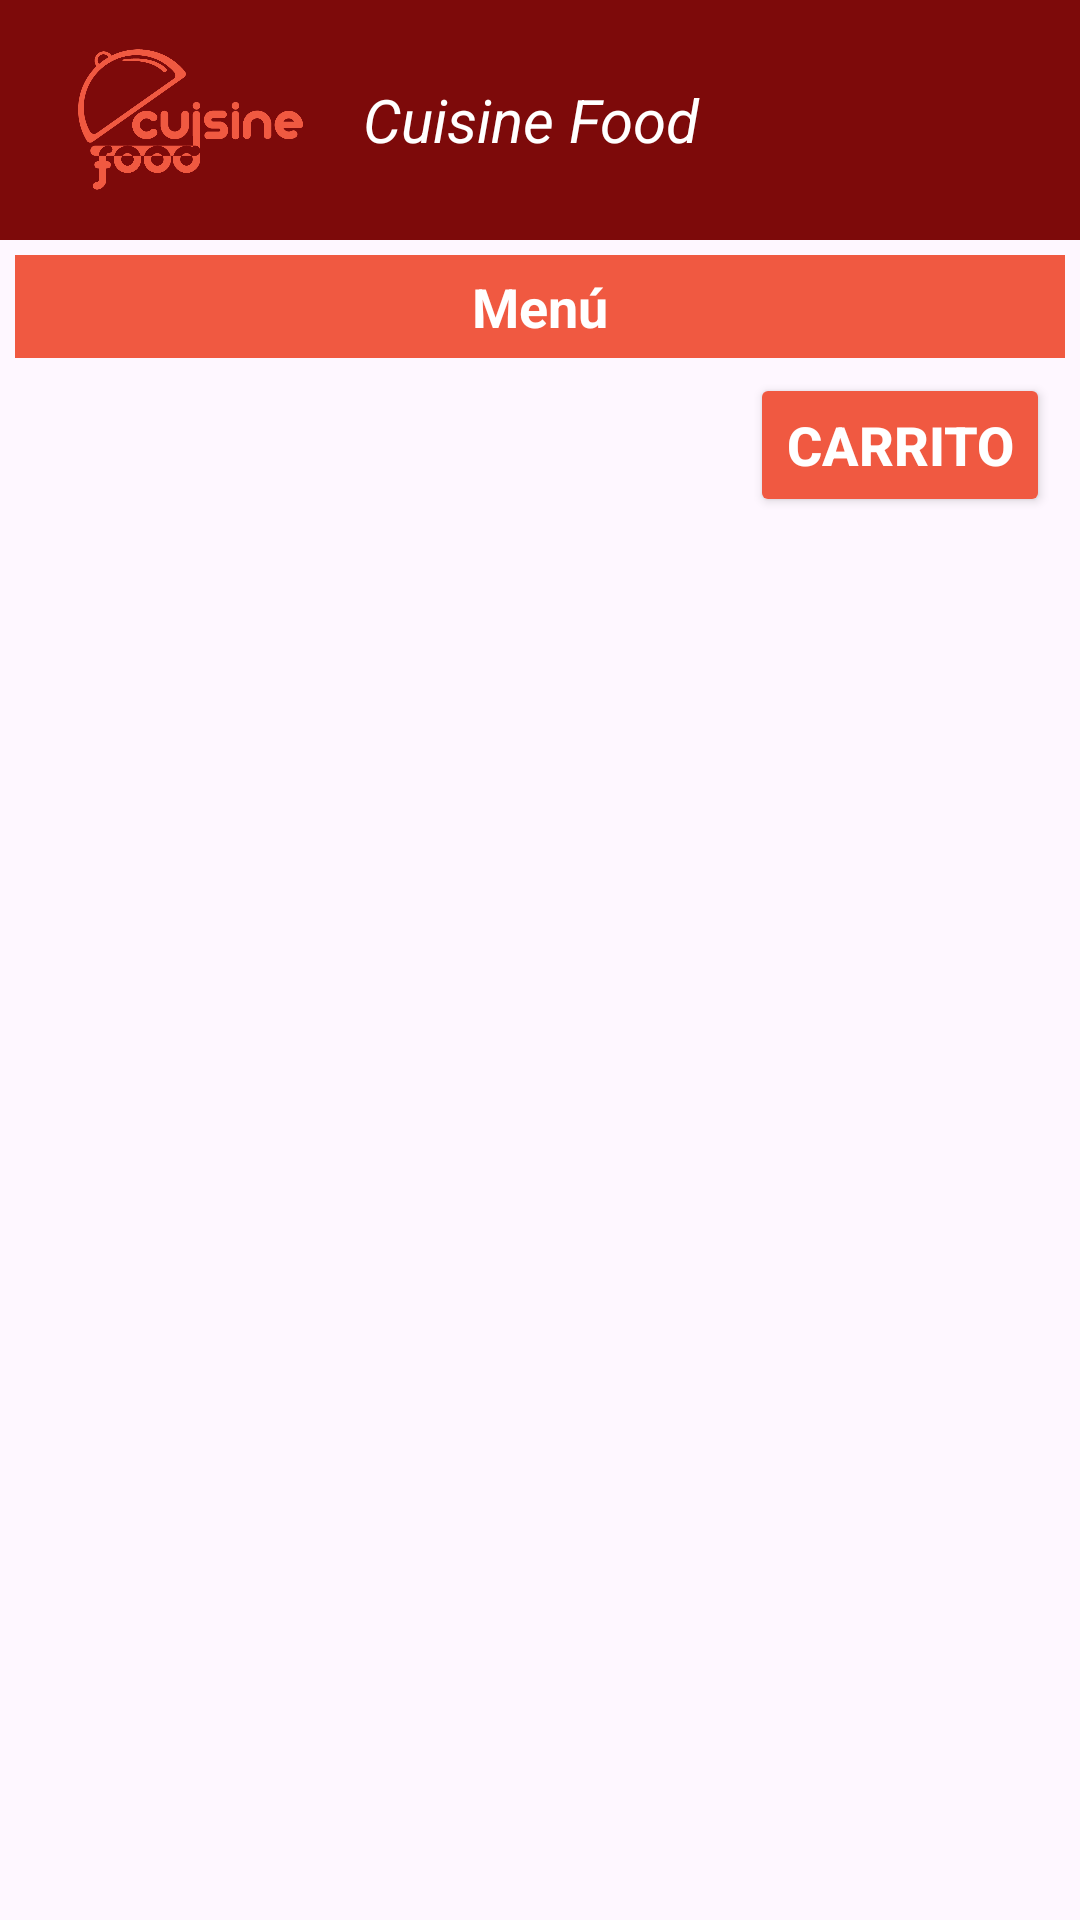

Produce the Android XML layout that renders to this screen, including the resource entries it uses.
<!-- AndroidManifest.xml: application theme Theme.ProyectoCuisineFood -->
<!-- res/layout/activity_menu_restaurant.xml -->
<?xml version="1.0" encoding="utf-8"?>
<LinearLayout xmlns:android="http://schemas.android.com/apk/res/android"
    xmlns:app="http://schemas.android.com/apk/res-auto"
    xmlns:tools="http://schemas.android.com/tools"
    android:id="@+id/main"
    android:layout_width="match_parent"
    android:layout_height="match_parent"
    tools:context=".application.MenuRestaurant"
    android:orientation="vertical">

    <include
        android:id="@+id/toolbar"
        layout="@layout/toolbar" />

    <LinearLayout
        android:layout_width="match_parent"
        android:layout_height="wrap_content"
        android:layout_margin="5dp"
        android:orientation="vertical">

        <TextView
            android:layout_width="match_parent"
            android:layout_height="wrap_content"
            android:text="Menú"
            android:layout_gravity="center"
            android:gravity="center"
            android:textStyle="bold"
            android:textSize="18sp"
            android:textColor="@color/white"
            android:background="@color/anaranjado"
            android:padding="5dp"/>

        <Button
            android:id="@+id/b_shopping_cart"
            android:layout_width="wrap_content"
            android:layout_height="wrap_content"
            android:text="Carrito"
            android:textColor="@color/white"
            android:textSize="18sp"
            android:textStyle="bold"
            android:backgroundTint="@color/anaranjado"
            android:layout_gravity="right"
            android:layout_margin="5dp"/>

        <androidx.recyclerview.widget.RecyclerView
            android:id="@+id/r_menu_restaurant"
            android:layout_width="match_parent"
            android:layout_height="wrap_content"
            android:layout_marginTop="10dp" />

    </LinearLayout>

</LinearLayout>
<!-- res/layout/toolbar.xml (included above) -->
<?xml version="1.0" encoding="utf-8"?>
<androidx.appcompat.widget.Toolbar xmlns:android="http://schemas.android.com/apk/res/android"
    android:layout_width="match_parent"
    xmlns:app="http://schemas.android.com/apk/res-auto"
    android:background="@color/rojo_carmesi"
    android:layout_height="80dp">

    <LinearLayout
        android:layout_width="match_parent"
        android:layout_height="match_parent"
        android:orientation="horizontal">

        <ImageView
            android:layout_width="75dp"
            android:layout_height="75dp"
            android:src="@drawable/logo_app"
            android:layout_gravity="center"
            android:layout_marginHorizontal="10dp"/>

        <TextView
            android:layout_width="wrap_content"
            android:layout_height="wrap_content"
            android:layout_gravity="center"
            android:layout_marginHorizontal="10dp"
            android:text="Cuisine Food"
            android:textStyle="italic"
            android:textColor="@color/white"
            android:textSize="20sp" />
    </LinearLayout>

</androidx.appcompat.widget.Toolbar>
<!-- resources referenced by this layout -->
<resources>
  <color name="anaranjado">#F05941</color>
  <color name="rojo_carmesi">#7D0A0A</color>
  <color name="white">#FFFFFFFF</color>
  <!-- drawable logo_app: png bitmap (drawable, 37907 bytes) -->
  <style name="Theme.ProyectoCuisineFood" parent="Base.Theme.ProyectoCuisineFood" />
  <style name="Base.Theme.ProyectoCuisineFood" parent="Theme.Material3.DayNight.NoActionBar">
          <item name="android:windowIsTranslucent">true</item>
          
          
          
          <item name="colorPrimary">@color/rojo_carmesi</item>
          <item name="colorPrimaryVariant">@color/rojo_frambuesa</item>
          <item name="colorOnPrimary">@color/white</item>
          
          <item name="colorSecondary">@color/teal_200</item>
          <item name="colorSecondaryVariant">@color/teal_700</item>
          <item name="colorOnSecondary">@color/black</item>
          
          <item name="android:statusBarColor">?attr/colorPrimaryVariant</item>
          
      </style>
  <color name="rojo_frambuesa">#BE3144</color>
  <color name="teal_200">#FF03DAC5</color>
  <color name="teal_700">#FF018786</color>
  <color name="black">#FF000000</color>
</resources>
